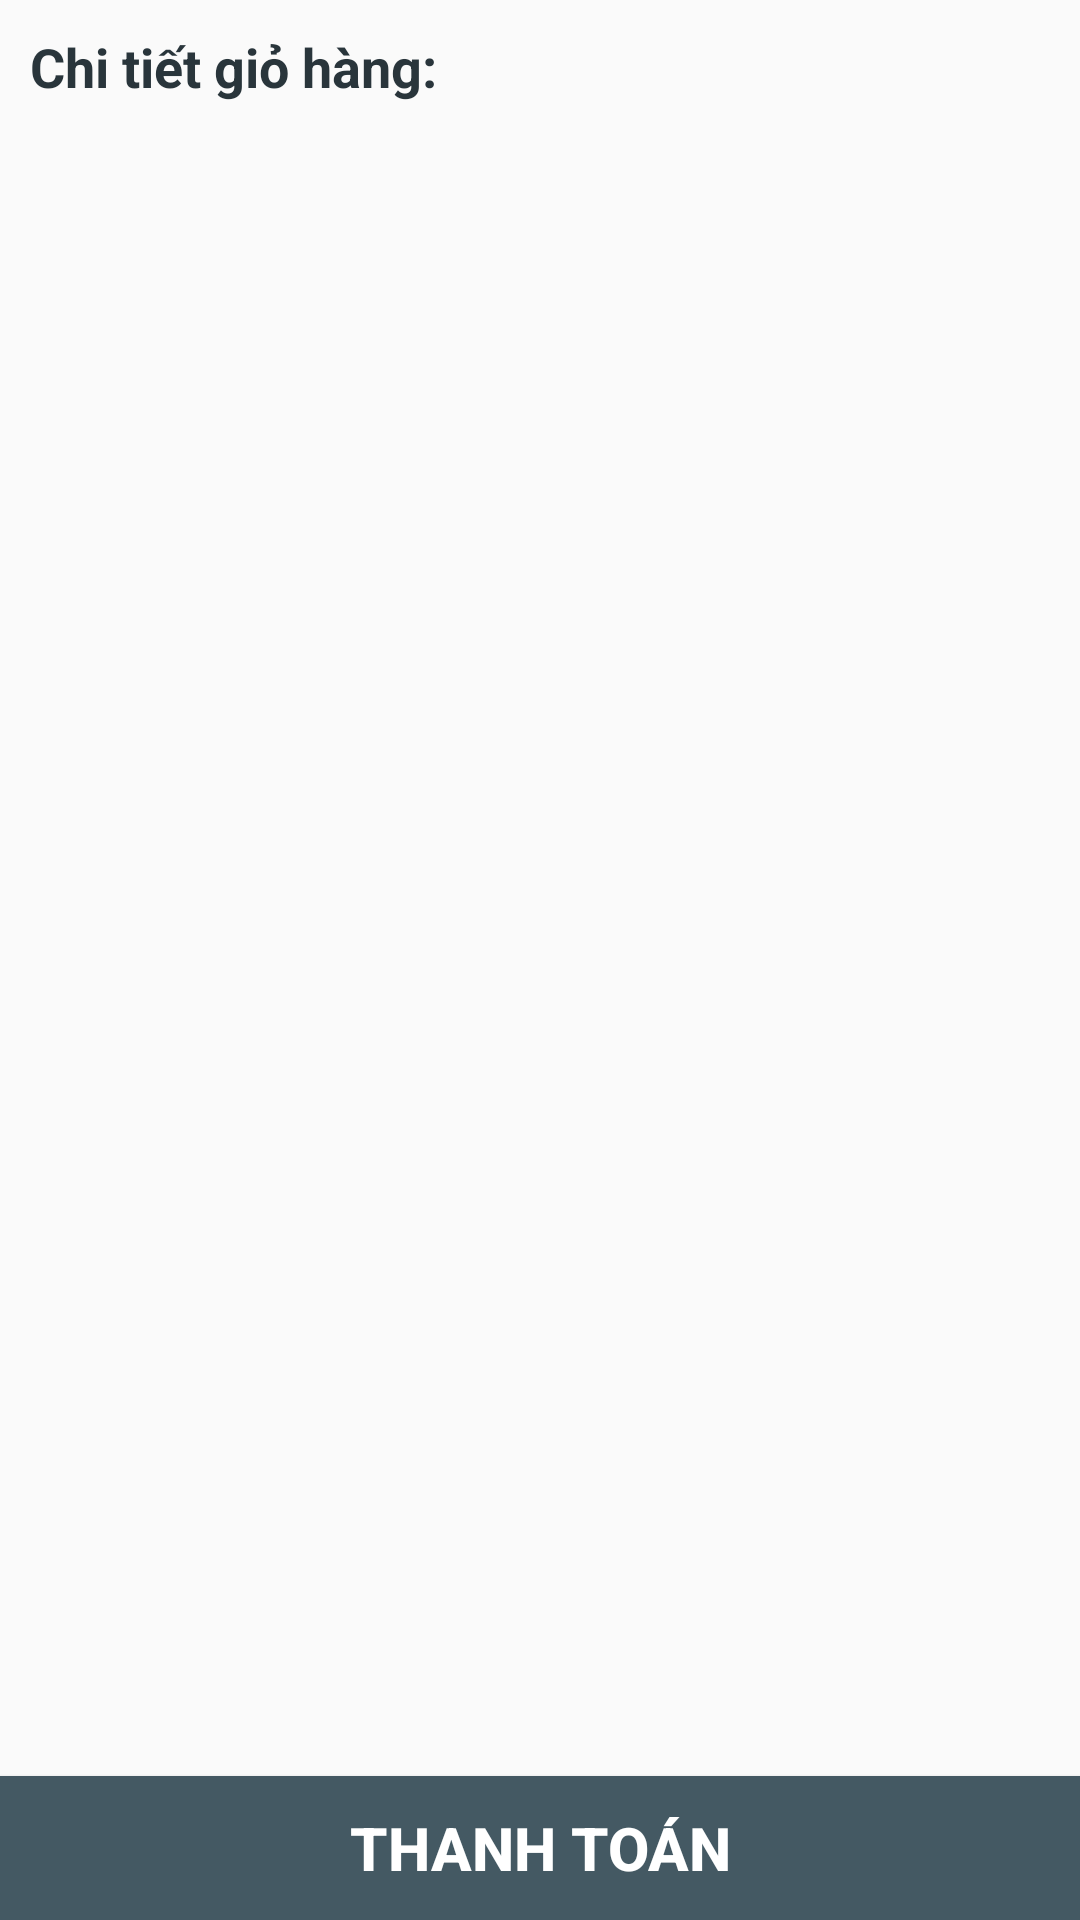

Produce the Android XML layout that renders to this screen, including the resource entries it uses.
<!-- AndroidManifest.xml: application theme AppTheme -->
<!-- res/layout/activity_cart.xml -->
<?xml version="1.0" encoding="utf-8"?>
<RelativeLayout
    xmlns:android="http://schemas.android.com/apk/res/android"
    android:layout_width="match_parent"
    android:layout_height="match_parent">

    <ListView
        android:layout_width="match_parent"
        android:layout_height="wrap_content"
        android:id="@+id/lvCart"
        android:divider="#00000000"
        android:layout_above="@+id/btnPay"
        android:layout_below="@+id/tvCartDetail"
        android:layout_centerHorizontal="true" />

    <Button
        android:layout_width="match_parent"
        android:layout_height="wrap_content"
        android:text="THANH TOÁN"
        android:textColor="@color/white"
        android:textStyle="bold"
        android:textSize="20sp"
        android:id="@+id/btnPay"
        android:background="@color/actionbar"
        android:layout_alignParentBottom="true"
        android:layout_centerHorizontal="true" />

    <TextView
        android:layout_width="match_parent"
        android:layout_height="wrap_content"
        android:text="Chi tiết giỏ hàng:"
        android:id="@+id/tvCartDetail"
        android:textStyle="bold"
        android:textColor="@color/statusbar"
        android:textSize="18sp"
        android:paddingTop="10dp"
        android:paddingLeft="10dp"
        android:paddingRight="10dp"
        android:layout_alignParentTop="true"
        android:layout_alignParentStart="true" />
</RelativeLayout>
<!-- resources referenced by this layout -->
<resources>
  <color name="actionbar">#445963</color>
  <color name="statusbar">#29353b</color>
  <color name="white">#ffffff</color>
  <style name="AppTheme" parent="Theme.AppCompat.Light.DarkActionBar">
          
          
          
          <item name="colorPrimary">@color/actionbar</item>
          
          <item name="colorPrimaryDark">@color/statusbar</item>
          
          <item name="colorAccent">@color/white</item>
          
          <item name="android:homeAsUpIndicator">@drawable/ic_drawer</item>
      </style>
  <!-- drawable ic_drawer: png bitmap (drawable-hdpi, 958 bytes) -->
</resources>
